Run: headless pygame with SDL's dummy video driver; simulated clock (each Clock.tick advances the game by its frame time, no real sleeping); random seed 0; keys injected as events and as key.get_pressed() state; no mouse input.
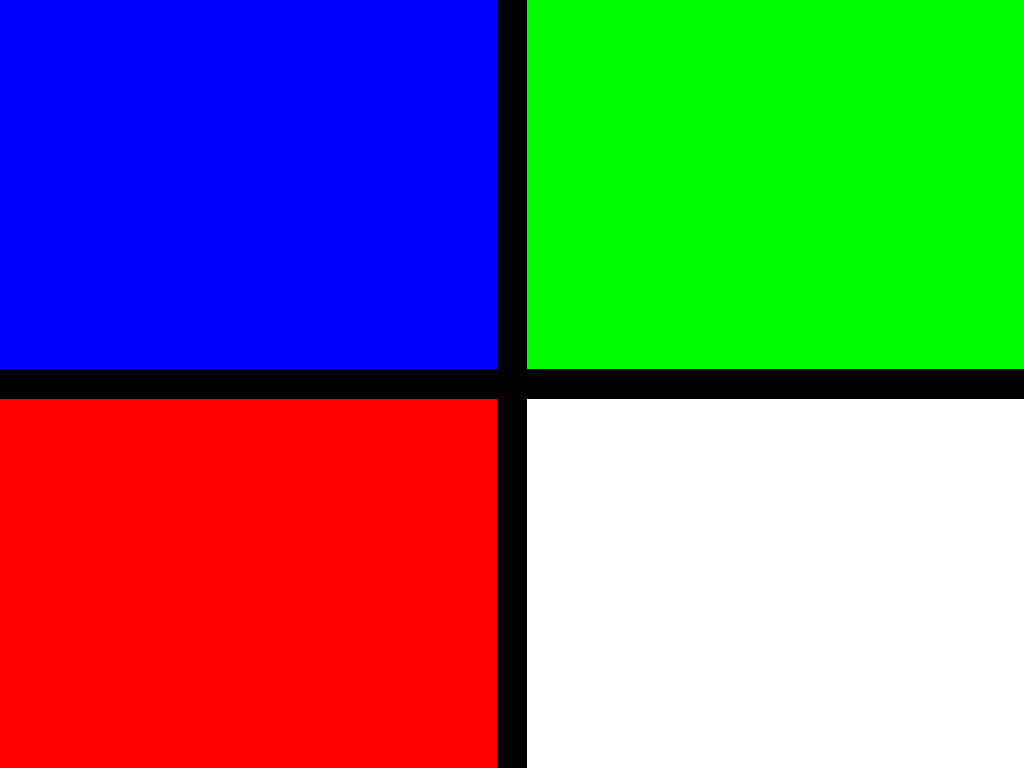
Frame 1 of 2 · flips 1–60 · no input
Frame 2 of 2 · flips 61–180 · tapped SPACE, RETURN · held RIGHT (→), D (game ended) · screen unchanged from frame 1, image omitted

The pygame program that drew these frames:

import math
import pygame
from pygame.locals import *


def camstream():
    pygame.init()
    pygame.mouse.set_visible(False)
    
    # total screen size
    SIZE = (pygame.display.Info().current_w, pygame.display.Info().current_h)
    
    # [TO PLAY WITH] separating cross width
    CROSS_SIZE = 30
    QUADRANT_SIZE = ((SIZE[0]-CROSS_SIZE)/2, (SIZE[1]-CROSS_SIZE)/2)
    # quadrant offsets
    W_OFFSET = QUADRANT_SIZE[0] + CROSS_SIZE
    H_OFFSET = QUADRANT_SIZE[1] + CROSS_SIZE
    
    # [TO PLAY WITH] number of lines and columns per quadrant
    LINE = 3
    COLUMN = 3
    
    # [TO PLAY WITH] number of possible levels for each color
    N_TONS = 2
    TON = [(i)*255/(N_TONS-1) for i in range(0, N_TONS)]
    
    COMBINATIONS = N_TONS**(3*LINE*COLUMN)
    BITS_BY_QUADRAND = math.log(COMBINATIONS, 2)
    
    
    # number of colors
    N_COLORS = N_TONS**3
    
    # fill the color array
    COLOR = []
    for i in range(0, N_TONS):
        for j in range(0, N_TONS):
            for k in range (0, N_TONS):
                color = ((TON[i], TON[j], TON[k]))
                COLOR.append(color)
    
    # select indexes of 4 most distances colors (red, green, blue, white)
    MOST_DISTANCES = []
    for i in range (0, 3):
        MOST_DISTANCES.append((N_TONS**i)*(N_TONS-1))
    MOST_DISTANCES.append(N_COLORS-1)
        
    display = pygame.display.set_mode(SIZE, pygame.FULLSCREEN)
    screen = [pygame.surface.Surface(QUADRANT_SIZE, 0, display)]*4
    
    for i in range(0, 4):
        screen[i].fill(COLOR[MOST_DISTANCES[i]])
        display.blit(screen[i], (((i%2)*W_OFFSET), (i//2)*H_OFFSET))
    
    capture = True
    while capture:
        pygame.display.flip()
        for event in pygame.event.get():
            if event.type == KEYDOWN:
                capture = False
    pygame.quit()
    return

camstream()
